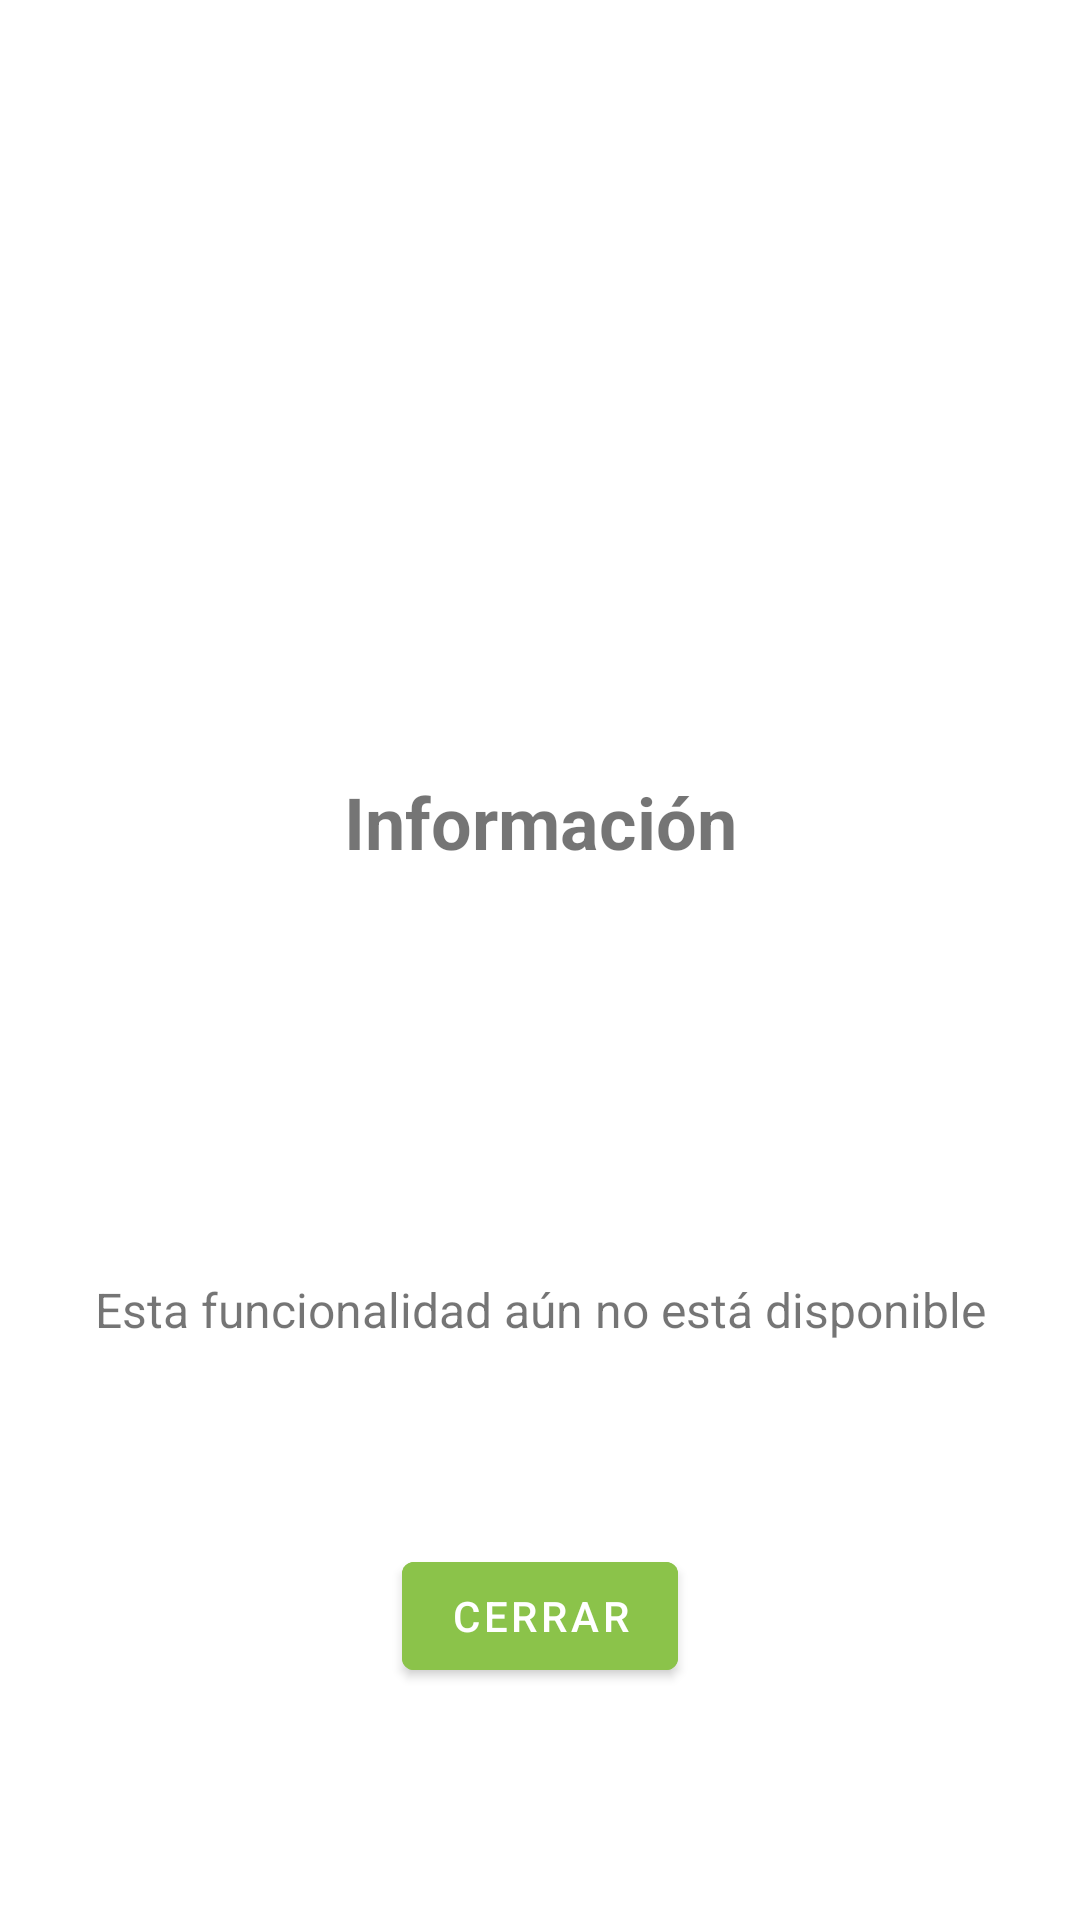

Here is an Android app screen rendered from its layout file. Give the layout XML and the strings, colors and styles it references.
<!-- AndroidManifest.xml: application theme Theme.SuperMegaUltraTurboFacturas2Remix -->
<!-- res/layout/layout_popup.xml -->
<?xml version="1.0" encoding="utf-8"?>
<androidx.constraintlayout.widget.ConstraintLayout xmlns:android="http://schemas.android.com/apk/res/android"
    xmlns:app="http://schemas.android.com/apk/res-auto"
    android:layout_width="350dp"
    android:layout_height="150dp"
    android:padding="5dp"
    android:layout_gravity="center"
    android:background="@drawable/caja"
    android:id="@+id/popUp">



    <TextView
        android:id="@+id/titulo"
        android:layout_width="match_parent"
        android:layout_height="30dp"
        android:layout_marginStart="5dp"
        android:layout_marginTop="10dp"
        android:layout_marginEnd="5dp"
        android:layout_marginBottom="105dp"
        android:gravity="center"
        android:text="@string/layout_popup_textview_informacion"
        android:textStyle="bold"
        android:textSize="24dp"
        app:layout_constraintBottom_toBottomOf="parent"
        app:layout_constraintEnd_toEndOf="parent"
        app:layout_constraintStart_toStartOf="parent"
        app:layout_constraintTop_toTopOf="parent" />

    <TextView
        android:id="@+id/mensajePopup"
        android:layout_width="match_parent"
        android:layout_height="wrap_content"
        android:layout_marginStart="10dp"
        android:layout_marginEnd="10dp"
        android:layout_marginBottom="50dp"
        android:gravity="center"
        android:text="@string/layout_popup_textview_esta_funcionalidad_aun_no_esta_disponible"
        android:textSize="16dp"
        app:layout_constraintBottom_toBottomOf="parent"
        app:layout_constraintEnd_toEndOf="parent"
        app:layout_constraintHorizontal_bias="0.0"
        app:layout_constraintStart_toStartOf="parent"
        app:layout_constraintTop_toBottomOf="@+id/titulo" />

    <Button
        android:id="@+id/botonCerrar"
        android:layout_width="wrap_content"
        android:layout_height="wrap_content"
        android:layout_marginStart="5dp"
        android:layout_marginEnd="5dp"
        android:layout_marginBottom="5dp"
        android:text="@string/layout_popup_textview_cerrar"
        android:textColor="@color/white"
        android:backgroundTint="@color/green"
        app:layout_constraintBottom_toBottomOf="parent"
        app:layout_constraintEnd_toEndOf="parent"
        app:layout_constraintStart_toStartOf="parent"
        app:layout_constraintTop_toBottomOf="@+id/mensajePopup" />


</androidx.constraintlayout.widget.ConstraintLayout>
<!-- resources referenced by this layout -->
<resources>
  <color name="green">#8BC34A</color>
  <color name="white">#FFFFFFFF</color>
  <string name="layout_popup_textview_cerrar">CERRAR</string>
  <string name="layout_popup_textview_esta_funcionalidad_aun_no_esta_disponible">Esta funcionalidad aún no está disponible</string>
  <string name="layout_popup_textview_informacion">Información</string>
  <style name="Theme.SuperMegaUltraTurboFacturas2Remix" parent="Theme.MaterialComponents.DayNight.DarkActionBar">
          
          <item name="colorPrimary">@color/green</item>
          <item name="colorPrimaryVariant">@color/white</item>
          <item name="colorOnPrimary">@color/green</item>
          
          <item name="colorSecondary">@color/green</item>
          <item name="colorSecondaryVariant">@color/teal_700</item>
          <item name="colorOnSecondary">@color/black</item>
          
          <item name="android:statusBarColor">?attr/colorPrimaryVariant</item>
          
      </style>
  <color name="teal_700">#FF018786</color>
  <color name="black">#FF000000</color>
</resources>
